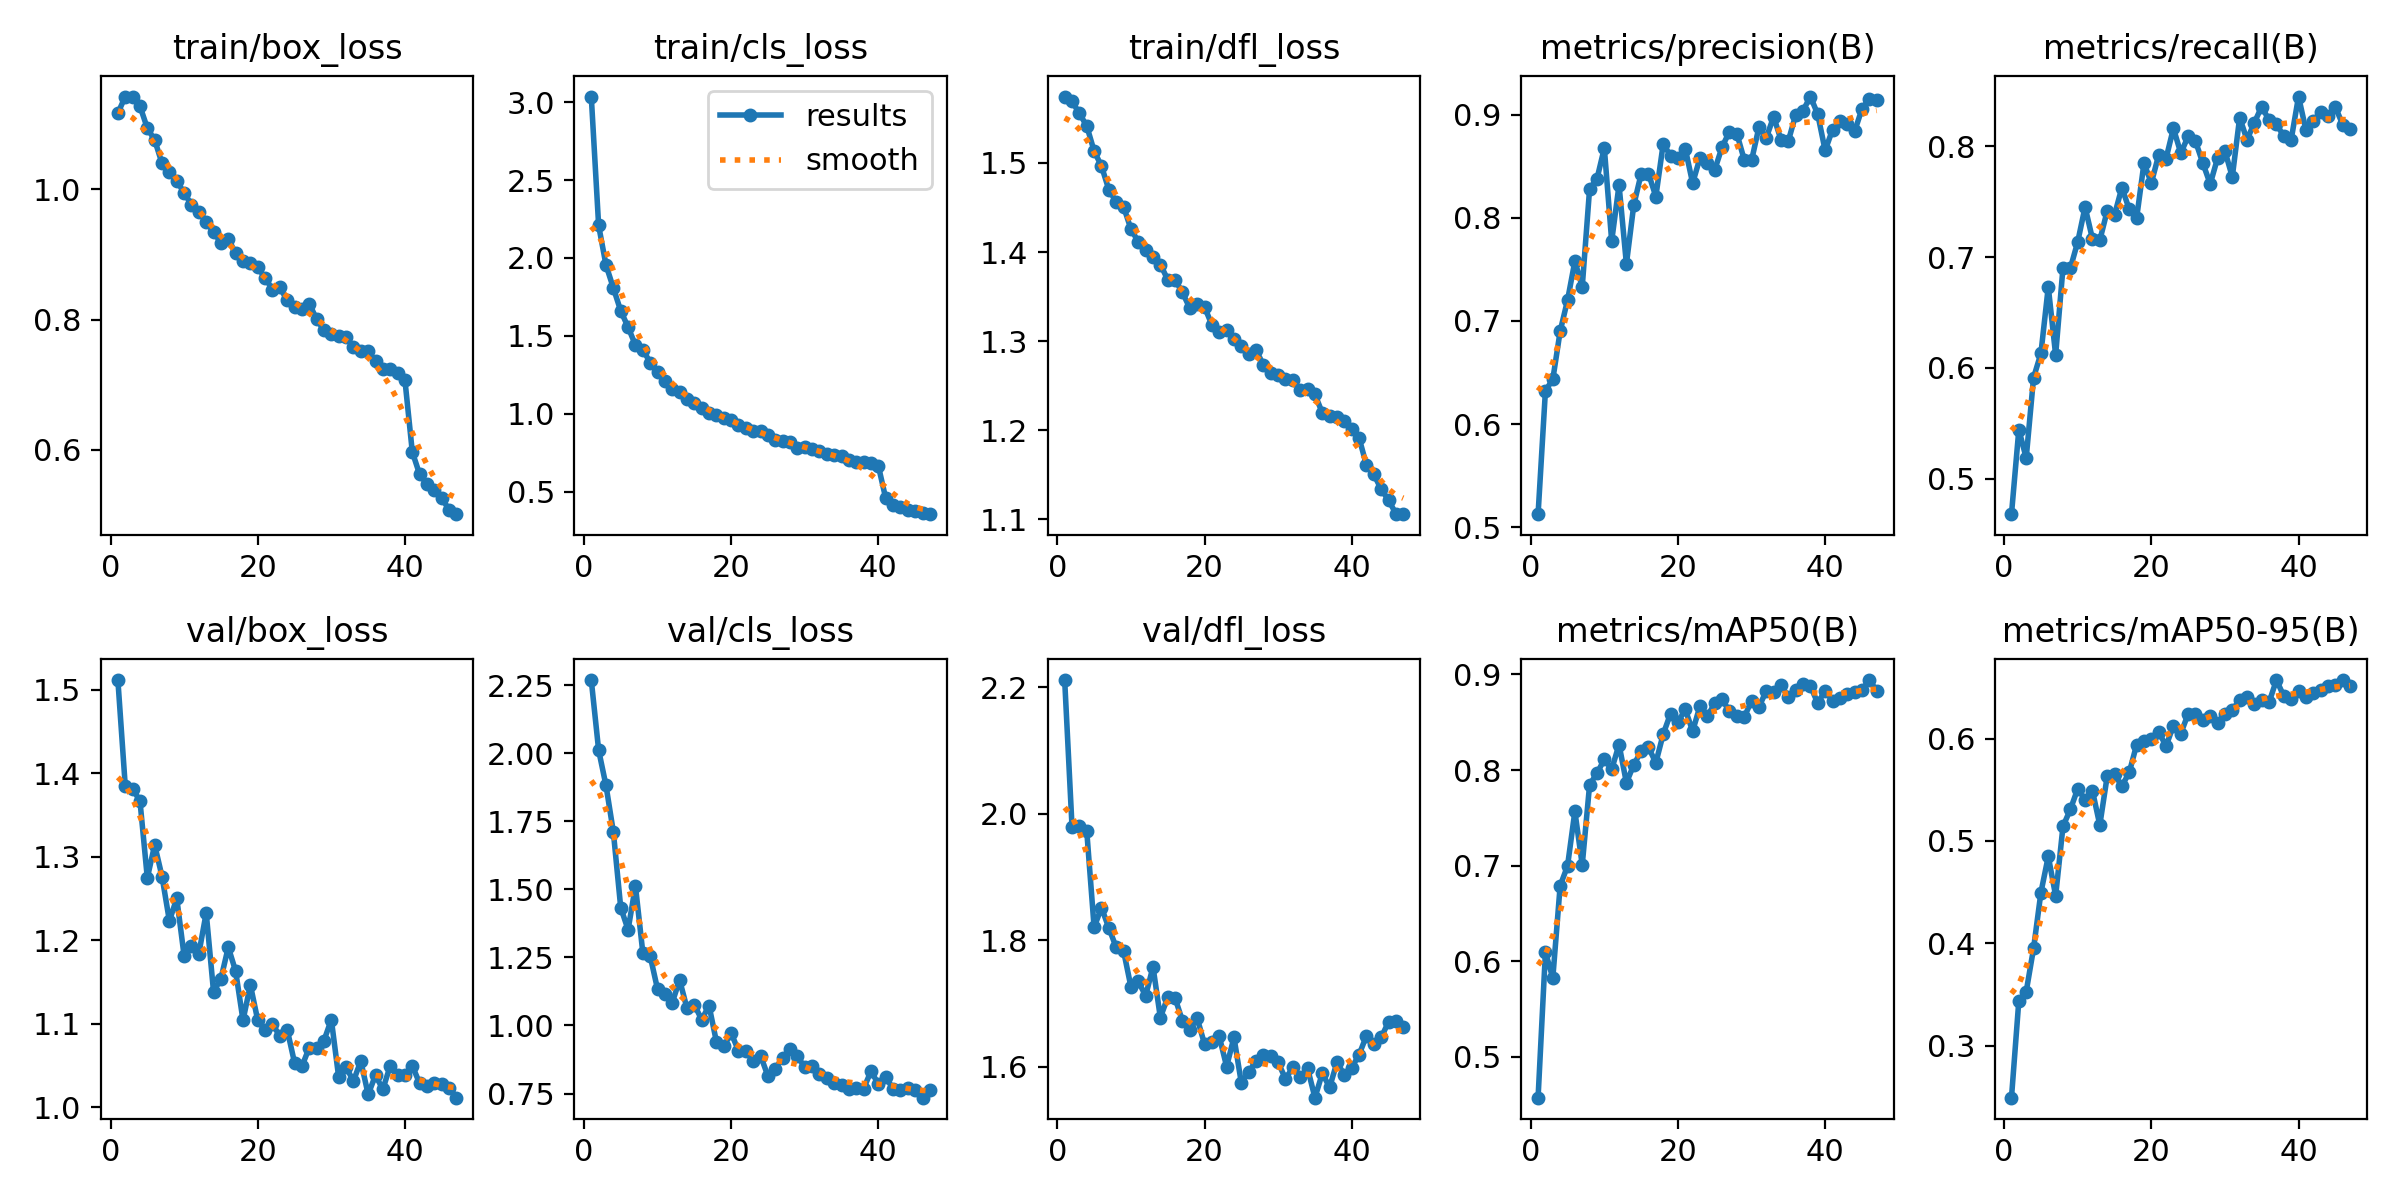

Data behind this chart, as committed beside it:
epoch, time, train/box_loss, train/cls_loss, train/dfl_loss, metrics/precision(B), metrics/recall(B), metrics/mAP50(B), metrics/mAP50-95(B), val/box_loss, val/cls_loss, val/dfl_loss, lr/pg0, lr/pg1, lr/pg2
1, 119.2, 1.117, 3.035, 1.575, 0.5126, 0.4679, 0.4574, 0.2494, 1.512, 2.269, 2.211, 0.0002077, 0.0002077, 0.0002077
2, 231.3, 1.142, 2.209, 1.569, 0.6324, 0.5443, 0.6098, 0.3442, 1.385, 2.011, 1.979, 0.0004078, 0.0004078, 0.0004078
3, 342.8, 1.141, 1.955, 1.556, 0.6432, 0.5186, 0.5825, 0.3528, 1.381, 1.881, 1.981, 0.0005996, 0.0005996, 0.0005996
4, 453.6, 1.128, 1.808, 1.541, 0.69, 0.5912, 0.679, 0.3951, 1.367, 1.711, 1.972, 0.0005879, 0.0005879, 0.0005879
5, 562.7, 1.094, 1.661, 1.513, 0.7199, 0.6131, 0.6996, 0.4496, 1.275, 1.433, 1.82, 0.0005755, 0.0005755, 0.0005755
6, 671.1, 1.076, 1.557, 1.496, 0.7579, 0.6732, 0.7568, 0.485, 1.314, 1.352, 1.851, 0.0005631, 0.0005631, 0.0005631
7, 777.7, 1.04, 1.441, 1.47, 0.733, 0.6117, 0.7008, 0.4465, 1.276, 1.513, 1.819, 0.0005508, 0.0005508, 0.0005508
8, 883.9, 1.026, 1.413, 1.456, 0.828, 0.6907, 0.7846, 0.5143, 1.223, 1.268, 1.789, 0.0005384, 0.0005384, 0.0005384
9, 990, 1.013, 1.329, 1.451, 0.8377, 0.6901, 0.7966, 0.5308, 1.25, 1.256, 1.783, 0.000526, 0.000526, 0.000526
10, 1100, 0.9942, 1.267, 1.426, 0.8676, 0.7138, 0.8112, 0.5509, 1.181, 1.134, 1.726, 0.0005136, 0.0005136, 0.0005136
11, 1206, 0.9765, 1.211, 1.411, 0.7774, 0.7454, 0.8008, 0.5404, 1.193, 1.115, 1.735, 0.0005012, 0.0005012, 0.0005012
12, 1313, 0.9657, 1.158, 1.402, 0.8317, 0.7166, 0.8266, 0.549, 1.184, 1.084, 1.712, 0.0004889, 0.0004889, 0.0004889
13, 1420, 0.9493, 1.141, 1.395, 0.7552, 0.7152, 0.7868, 0.5156, 1.233, 1.167, 1.758, 0.0004765, 0.0004765, 0.0004765
14, 1528, 0.9343, 1.094, 1.386, 0.8123, 0.7417, 0.8055, 0.563, 1.138, 1.063, 1.677, 0.0004641, 0.0004641, 0.0004641
15, 1634, 0.918, 1.07, 1.369, 0.8424, 0.7382, 0.8197, 0.565, 1.154, 1.076, 1.71, 0.0004518, 0.0004518, 0.0004518
16, 1741, 0.9241, 1.036, 1.369, 0.8428, 0.7629, 0.8237, 0.5537, 1.192, 1.022, 1.708, 0.0004394, 0.0004394, 0.0004394
17, 1847, 0.9014, 1.008, 1.355, 0.8205, 0.7432, 0.8077, 0.5669, 1.163, 1.073, 1.672, 0.000427, 0.000427, 0.000427
18, 1954, 0.8893, 0.9941, 1.337, 0.8716, 0.7351, 0.8377, 0.5939, 1.104, 0.9401, 1.658, 0.0004146, 0.0004146, 0.0004146
19, 2063, 0.8862, 0.9759, 1.342, 0.86, 0.7849, 0.8591, 0.5976, 1.146, 0.9228, 1.677, 0.0004022, 0.0004022, 0.0004022
20, 2171, 0.8799, 0.9615, 1.338, 0.858, 0.7671, 0.8501, 0.5998, 1.104, 0.9719, 1.636, 0.0003899, 0.0003899, 0.0003899
21, 2280, 0.8641, 0.9285, 1.318, 0.8669, 0.7923, 0.8634, 0.6066, 1.092, 0.9075, 1.639, 0.0003775, 0.0003775, 0.0003775
22, 2389, 0.8461, 0.9067, 1.31, 0.8335, 0.7891, 0.8408, 0.5926, 1.1, 0.9063, 1.648, 0.0003651, 0.0003651, 0.0003651
23, 2496, 0.8492, 0.8933, 1.313, 0.8581, 0.8165, 0.867, 0.6127, 1.085, 0.8697, 1.6, 0.0003527, 0.0003527, 0.0003527
24, 2604, 0.8295, 0.888, 1.302, 0.8532, 0.794, 0.8562, 0.6048, 1.093, 0.889, 1.646, 0.0003404, 0.0003404, 0.0003404
25, 2710, 0.8193, 0.8643, 1.295, 0.8465, 0.8091, 0.8699, 0.6241, 1.053, 0.8141, 1.574, 0.000328, 0.000328, 0.000328
26, 2820, 0.8162, 0.8351, 1.285, 0.8686, 0.8047, 0.8739, 0.6236, 1.049, 0.8418, 1.591, 0.0003156, 0.0003156, 0.0003156
27, 2929, 0.8244, 0.8268, 1.289, 0.8835, 0.785, 0.8616, 0.6177, 1.071, 0.8809, 1.608, 0.0003033, 0.0003033, 0.0003033
28, 3037, 0.8006, 0.8174, 1.274, 0.8816, 0.7661, 0.8561, 0.6222, 1.071, 0.9147, 1.619, 0.0002909, 0.0002909, 0.0002909
29, 3146, 0.7834, 0.7821, 1.264, 0.8564, 0.7896, 0.8553, 0.615, 1.08, 0.8861, 1.616, 0.0002785, 0.0002785, 0.0002785
30, 3254, 0.7778, 0.7895, 1.262, 0.8555, 0.7959, 0.8723, 0.6238, 1.105, 0.8476, 1.607, 0.0002661, 0.0002661, 0.0002661
31, 3360, 0.775, 0.7768, 1.258, 0.8875, 0.7725, 0.866, 0.6283, 1.036, 0.8504, 1.581, 0.0002538, 0.0002538, 0.0002538
32, 3467, 0.7727, 0.759, 1.256, 0.8774, 0.8261, 0.8826, 0.6372, 1.048, 0.8207, 1.599, 0.0002414, 0.0002414, 0.0002414
33, 3574, 0.7579, 0.7446, 1.245, 0.8979, 0.806, 0.8818, 0.6406, 1.031, 0.8065, 1.583, 0.000229, 0.000229, 0.000229
34, 3681, 0.7517, 0.735, 1.246, 0.8756, 0.8216, 0.8887, 0.6341, 1.055, 0.7895, 1.597, 0.0002166, 0.0002166, 0.0002166
35, 3788, 0.7519, 0.7296, 1.24, 0.8745, 0.8361, 0.8769, 0.6376, 1.015, 0.7817, 1.551, 0.0002043, 0.0002043, 0.0002043
36, 3894, 0.7357, 0.705, 1.219, 0.8997, 0.8235, 0.8832, 0.6355, 1.038, 0.7683, 1.589, 0.0001919, 0.0001919, 0.0001919
37, 3999, 0.7233, 0.6922, 1.216, 0.9039, 0.8201, 0.8898, 0.6571, 1.021, 0.7685, 1.567, 0.0001795, 0.0001795, 0.0001795
38, 4105, 0.7239, 0.6905, 1.215, 0.9175, 0.8093, 0.8878, 0.6414, 1.05, 0.7677, 1.607, 0.0001671, 0.0001671, 0.0001671
39, 4211, 0.7172, 0.684, 1.21, 0.9002, 0.8063, 0.87, 0.6386, 1.038, 0.8321, 1.586, 0.0001547, 0.0001547, 0.0001547
40, 4317, 0.7068, 0.6671, 1.202, 0.8652, 0.8451, 0.8832, 0.6464, 1.039, 0.7852, 1.598, 0.0001424, 0.0001424, 0.0001424
41, 4423, 0.5966, 0.4592, 1.191, 0.8853, 0.8149, 0.8723, 0.6404, 1.05, 0.8092, 1.619, 0.00013, 0.00013, 0.00013
42, 4524, 0.562, 0.4141, 1.161, 0.8936, 0.8235, 0.8754, 0.6441, 1.028, 0.7682, 1.649, 0.0001176, 0.0001176, 0.0001176
43, 4626, 0.5473, 0.4044, 1.15, 0.8908, 0.8307, 0.8795, 0.6476, 1.025, 0.7642, 1.636, 0.0001052, 0.0001052, 0.0001052
44, 4729, 0.538, 0.3847, 1.134, 0.8836, 0.828, 0.8819, 0.6517, 1.029, 0.7718, 1.646, 9.2875e-05, 9.2875e-05, 9.2875e-05
45, 4833, 0.5257, 0.379, 1.121, 0.9055, 0.8357, 0.8839, 0.6519, 1.028, 0.763, 1.671, 8.05e-05, 8.05e-05, 8.05e-05
46, 4934, 0.5077, 0.3637, 1.106, 0.9153, 0.8198, 0.8942, 0.6568, 1.023, 0.7348, 1.672, 6.8125e-05, 6.8125e-05, 6.8125e-05
47, 5036, 0.501, 0.357, 1.106, 0.9139, 0.816, 0.8831, 0.6516, 1.011, 0.7631, 1.663, 5.575e-05, 5.575e-05, 5.575e-05
